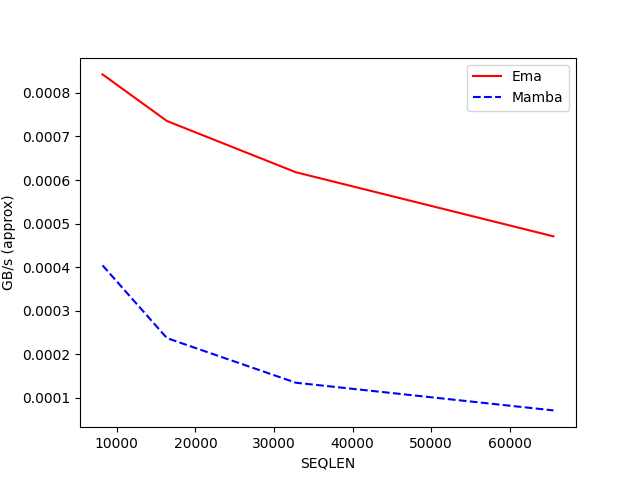

The table this chart was drawn from, first rows:
SEQLEN, Ema, Mamba
8192, 0.000842, 0.000404
16384, 0.000736, 0.000237
32768, 0.000618, 0.000135
65536, 0.000471, 0.000071
